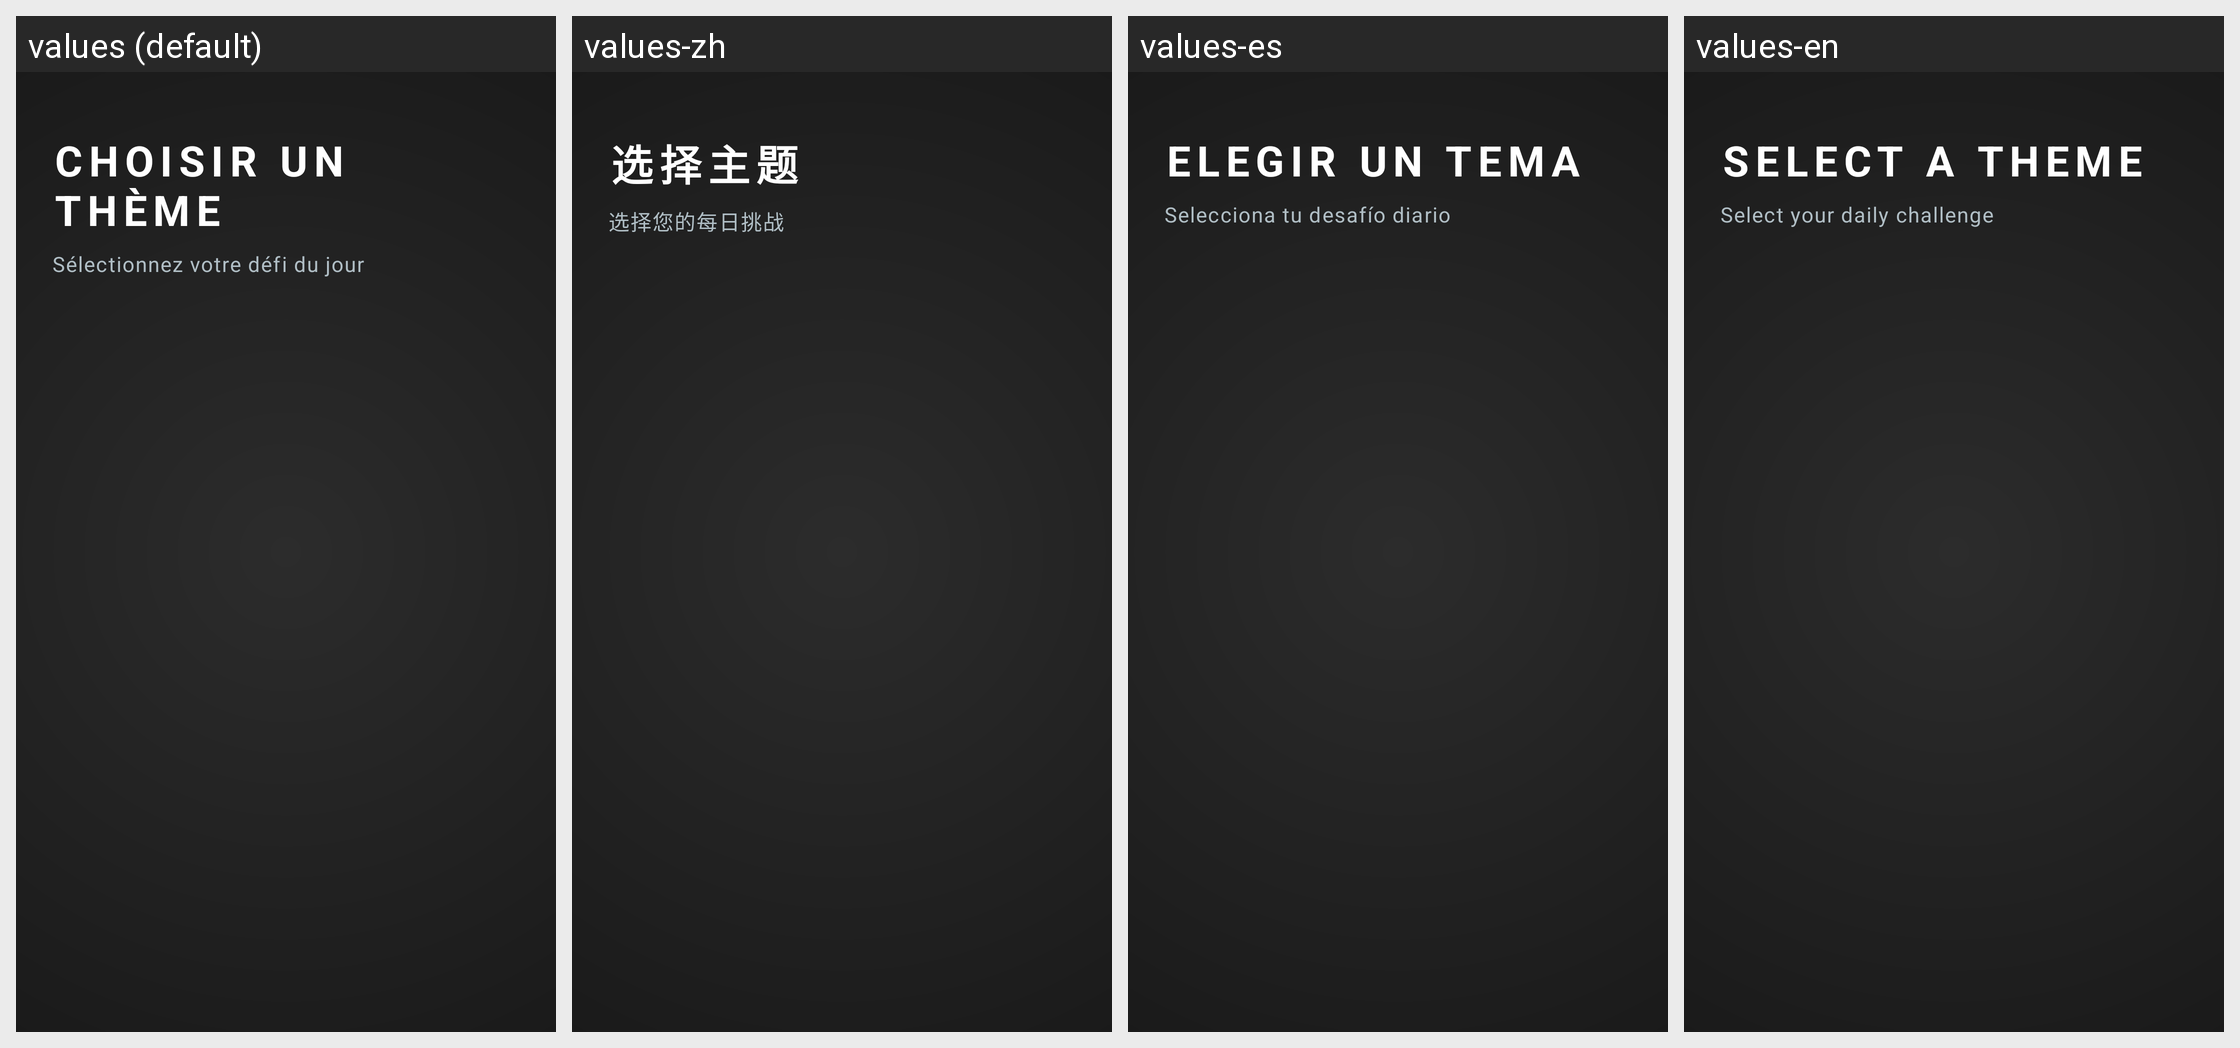

Locale-by-locale string values for the Android screen shown in this grid:
Android screen res/layout/activity_selection_theme.xml rendered under 4 locales, left to right: values (default), values-zh, values-es, values-en. Device: Nexus 5 (rendered at 1080×1920; each locale shown at half size, 540×960, under a caption strip naming it); theme Theme.ProjetMobileL3InformatiqueLeoPEREIRA.
Strings drawn on this screen, with the default value and each locale's value (text and hints the layout hard-codes, and strings that could not be matched under every locale, appear in the picture but are not listed):

title_select_theme
  values: Choisir un thème
  values-zh: 选择主题
  values-es: Elegir un tema
  values-en: Select a theme

subtitle_select_theme
  values: Sélectionnez votre défi du jour
  values-zh: 选择您的每日挑战
  values-es: Selecciona tu desafío diario
  values-en: Select your daily challenge
